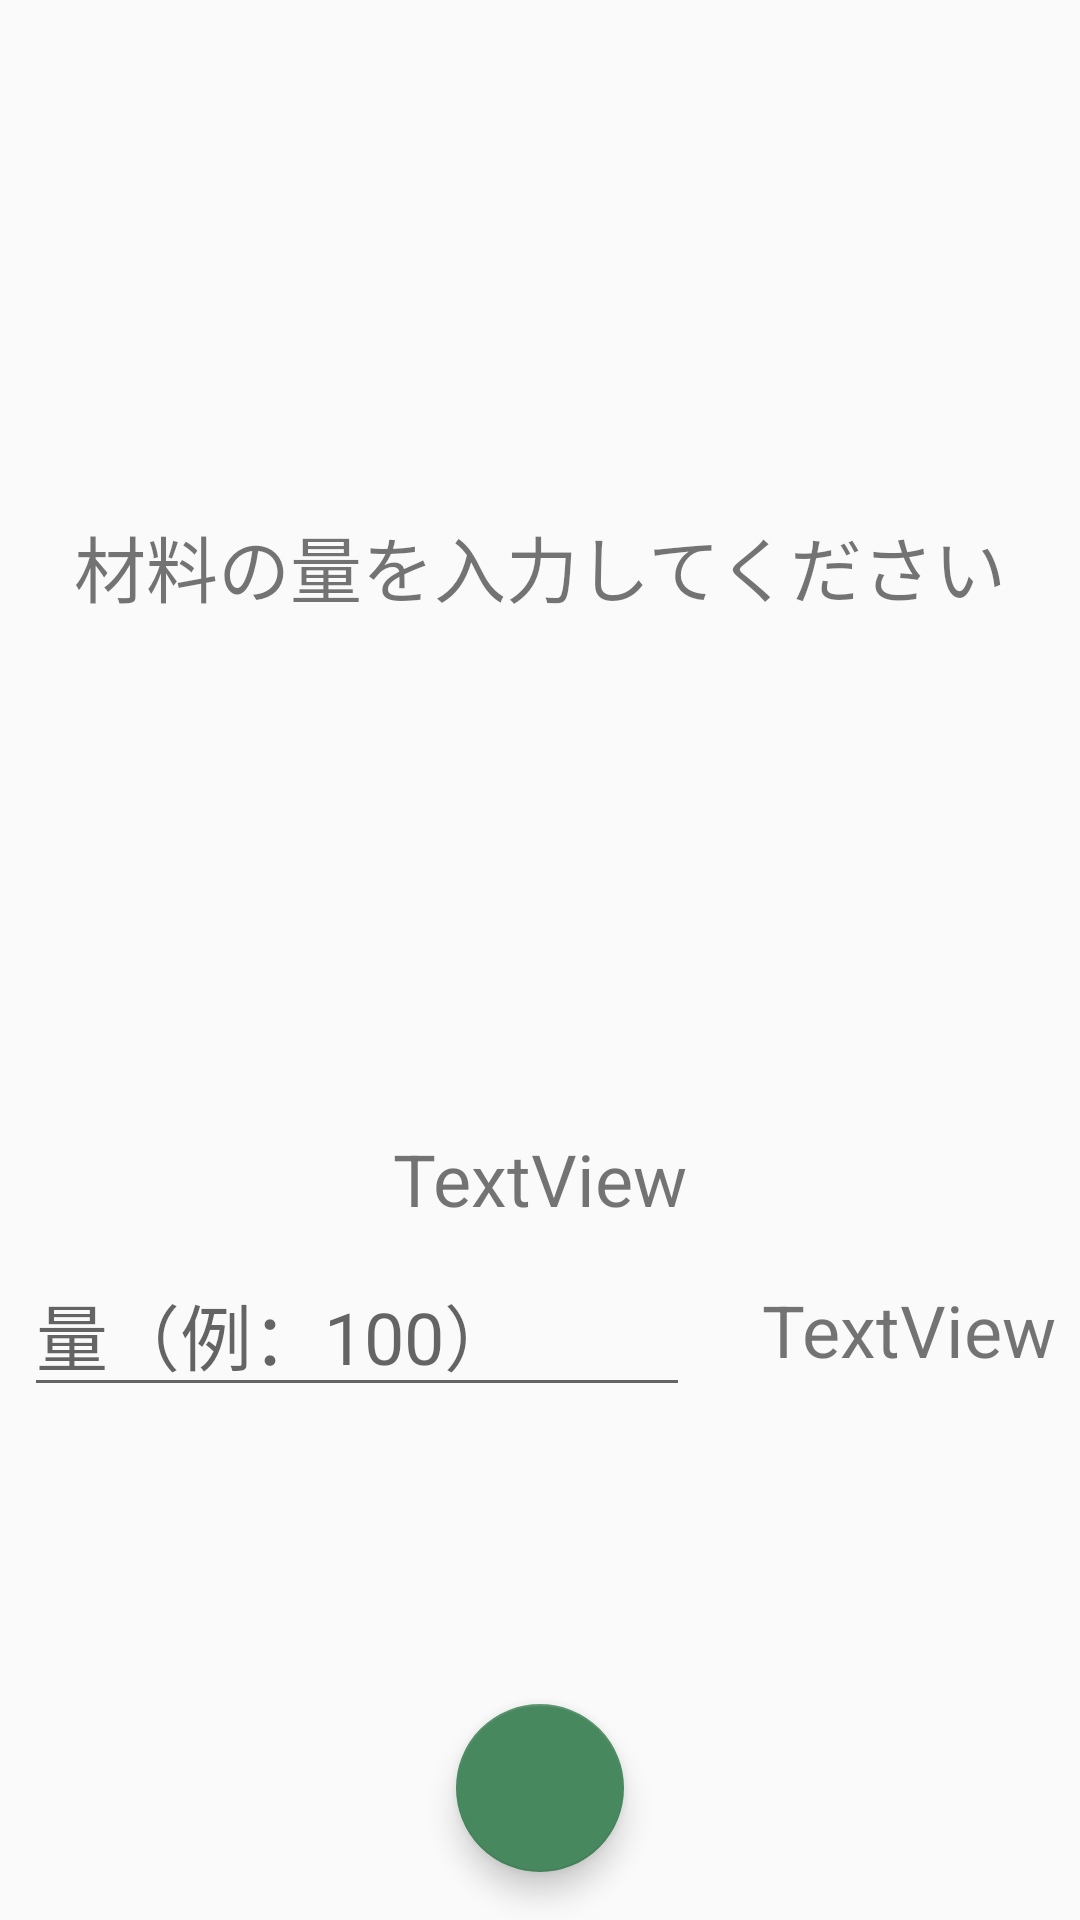

Write the Android layout XML for this screen, with the resource values it uses.
<!-- AndroidManifest.xml: application theme AppTheme -->
<!-- res/layout/fragment_input_amount.xml -->
<?xml version="1.0" encoding="utf-8"?>
<androidx.constraintlayout.widget.ConstraintLayout xmlns:android="http://schemas.android.com/apk/res/android"
    xmlns:app="http://schemas.android.com/apk/res-auto"
    xmlns:tools="http://schemas.android.com/tools"
    android:id="@+id/frameLayout"
    android:layout_width="match_parent"
    android:layout_height="match_parent"
    tools:context=".fragments.InputAmountFragment">

    

    <TextView
        android:id="@+id/textView4"
        android:layout_width="wrap_content"
        android:layout_height="wrap_content"
        android:layout_marginStart="8dp"
        android:layout_marginEnd="8dp"
        android:text="材料の量を入力してください"
        android:textSize="24sp"
        app:layout_constraintBottom_toTopOf="@+id/constraintLayout3"
        app:layout_constraintEnd_toEndOf="parent"
        app:layout_constraintHorizontal_bias="0.5"
        app:layout_constraintStart_toStartOf="parent"
        app:layout_constraintTop_toTopOf="parent" />

    <androidx.constraintlayout.widget.ConstraintLayout
        android:id="@+id/constraintLayout3"
        android:layout_width="0dp"
        android:layout_height="wrap_content"
        app:layout_constraintBottom_toBottomOf="parent"
        app:layout_constraintEnd_toEndOf="parent"
        app:layout_constraintHorizontal_bias="0.5"
        app:layout_constraintStart_toStartOf="parent"
        app:layout_constraintTop_toBottomOf="@+id/textView4">

        <TextView
            android:id="@+id/foodstuffNameTextView"
            android:layout_width="wrap_content"
            android:layout_height="wrap_content"
            android:text="TextView"
            android:textSize="24sp"
            app:layout_constraintEnd_toEndOf="parent"
            app:layout_constraintStart_toStartOf="parent"
            app:layout_constraintTop_toTopOf="parent" />

        <EditText
            android:id="@+id/scaleAmountEditText"
            android:layout_width="0dp"
            android:layout_height="wrap_content"
            android:layout_marginStart="8dp"
            android:layout_marginTop="8dp"
            android:layout_marginEnd="8dp"
            android:ems="10"
            android:hint="量（例：100）"
            android:inputType="numberDecimal"
            android:textSize="24sp"
            app:layout_constraintBottom_toBottomOf="parent"
            app:layout_constraintEnd_toStartOf="@+id/unitTextView"
            app:layout_constraintHorizontal_bias="0.5"
            app:layout_constraintStart_toStartOf="parent"
            app:layout_constraintTop_toBottomOf="@+id/foodstuffNameTextView"
            app:layout_constraintVertical_bias="0.0" />

        <TextView
            android:id="@+id/unitTextView"
            android:layout_width="wrap_content"
            android:layout_height="wrap_content"
            android:layout_marginStart="16dp"
            android:layout_marginTop="8dp"
            android:layout_marginEnd="8dp"
            android:text="TextView"
            android:textSize="24sp"
            app:layout_constraintBottom_toBottomOf="parent"
            app:layout_constraintEnd_toEndOf="parent"
            app:layout_constraintHorizontal_bias="0.5"
            app:layout_constraintStart_toEndOf="@+id/scaleAmountEditText"
            app:layout_constraintTop_toBottomOf="@+id/foodstuffNameTextView" />

    </androidx.constraintlayout.widget.ConstraintLayout>

    <com.google.android.material.floatingactionbutton.FloatingActionButton
        android:id="@+id/amountNextButton"
        android:layout_width="wrap_content"
        android:layout_height="wrap_content"
        android:layout_marginBottom="16dp"
        android:clickable="true"
        android:src="@drawable/ic_arrow_forward"
        app:layout_constraintBottom_toBottomOf="parent"
        app:layout_constraintEnd_toEndOf="parent"
        app:layout_constraintStart_toStartOf="parent" />

</androidx.constraintlayout.widget.ConstraintLayout>
<!-- resources referenced by this layout -->
<resources>
  <style name="AppTheme" parent="Theme.AppCompat.Light.DarkActionBar">
          
          <item name="colorPrimary">@color/colorPrimary</item>
          <item name="colorPrimaryDark">@color/colorPrimaryDark</item>
          <item name="colorAccent">@color/colorAccent</item>
  
          <item name="android:navigationBarColor">@color/colorPrimaryDark</item>
  
          <item name="actionBarStyle">@style/ActionBarStyle</item>
      </style>
  <color name="colorPrimary">#c5c56a</color>
  <color name="colorPrimaryDark">#69821b</color>
  <color name="colorAccent">#47885e</color>
  <style name="ActionBarStyle" parent="@style/Widget.AppCompat.Light.ActionBar.Solid">
          <item name="titleTextStyle">@style/ActionBarTitleStyle</item>
      </style>
  <style name="ActionBarTitleStyle" parent="@style/TextAppearance.AppCompat.Widget.ActionBar.Title">
          <item name="android:textStyle">bold</item>
      </style>
</resources>
